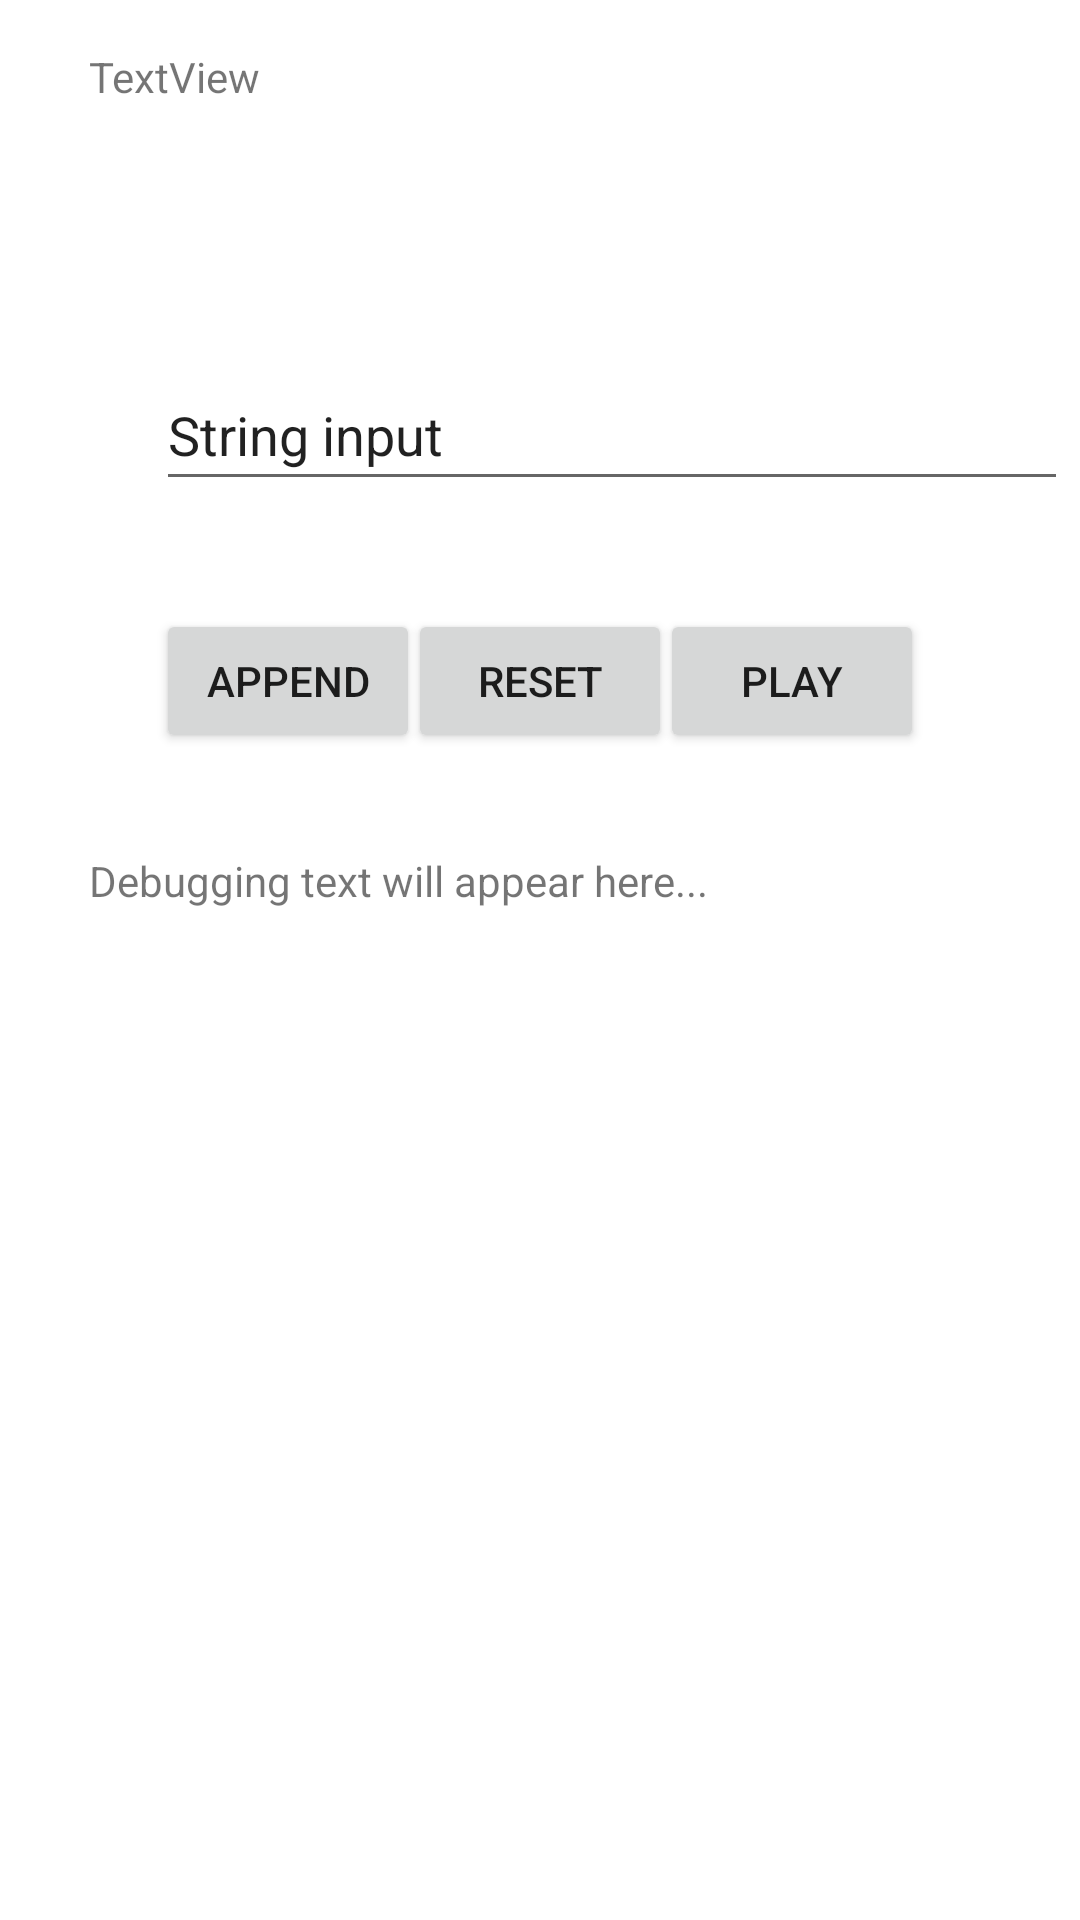

Produce the Android XML layout that renders to this screen, including the resource entries it uses.
<!-- AndroidManifest.xml: application theme Theme.MIO -->
<!-- res/layout/activity_main.xml -->
<?xml version="1.0" encoding="utf-8"?>
<androidx.constraintlayout.widget.ConstraintLayout xmlns:android="http://schemas.android.com/apk/res/android"
    xmlns:app="http://schemas.android.com/apk/res-auto"
    xmlns:tools="http://schemas.android.com/tools"
    android:layout_width="match_parent"
    android:layout_height="match_parent"
    tools:context=".MainActivity">

    <EditText
        android:id="@+id/appendStrEditText"
        android:layout_width="304dp"
        android:layout_height="47dp"
        android:layout_marginStart="52dp"
        android:layout_marginTop="24dp"
        android:ems="10"
        android:inputType="text"
        android:text="String input"
        app:layout_constraintStart_toStartOf="parent"
        app:layout_constraintTop_toBottomOf="@+id/outputTextView" />

    <TextView
        android:id="@+id/outputTextView"
        android:layout_width="wrap_content"
        android:layout_height="wrap_content"
        android:layout_marginTop="16dp"
        android:width="300sp"
        android:height="80sp"
        android:text="TextView"
        app:layout_constraintEnd_toEndOf="parent"
        app:layout_constraintHorizontal_bias="0.495"
        app:layout_constraintStart_toStartOf="parent"
        app:layout_constraintTop_toTopOf="parent" />

    <Button
        android:id="@+id/appendStrBtn"
        android:layout_width="wrap_content"
        android:layout_height="wrap_content"
        android:layout_marginStart="52dp"
        android:layout_marginTop="36dp"
        android:text="Append"
        app:layout_constraintStart_toStartOf="parent"
        app:layout_constraintTop_toBottomOf="@+id/appendStrEditText" />

    <Button
        android:id="@+id/playBtn"
        android:layout_width="wrap_content"
        android:layout_height="wrap_content"
        android:layout_marginTop="36dp"
        android:layout_marginEnd="52dp"
        android:text="Play"
        app:layout_constraintEnd_toEndOf="parent"
        app:layout_constraintTop_toBottomOf="@+id/appendStrEditText" />

    <Button
        android:id="@+id/resetBtn"
        android:layout_width="wrap_content"
        android:layout_height="wrap_content"
        android:layout_marginTop="36dp"
        android:text="Reset"
        app:layout_constraintEnd_toStartOf="@+id/playBtn"
        app:layout_constraintStart_toEndOf="@+id/appendStrBtn"
        app:layout_constraintTop_toBottomOf="@+id/appendStrEditText" />

    <TextView
        android:id="@+id/debugTextView"
        android:layout_width="301dp"
        android:layout_height="138dp"
        android:layout_marginTop="188dp"
        android:height="120sp"
        android:text="Debugging text will appear here..."
        app:layout_constraintEnd_toEndOf="parent"
        app:layout_constraintStart_toStartOf="parent"
        app:layout_constraintTop_toBottomOf="@+id/outputTextView" />
</androidx.constraintlayout.widget.ConstraintLayout>
<!-- resources referenced by this layout -->
<resources>
  <style name="Theme.MIO" parent="Theme.MaterialComponents.DayNight.DarkActionBar">
          
          <item name="colorPrimary">@color/purple_500</item>
          <item name="colorPrimaryVariant">@color/purple_700</item>
          <item name="colorOnPrimary">@color/white</item>
          
          <item name="colorSecondary">@color/teal_200</item>
          <item name="colorSecondaryVariant">@color/teal_700</item>
          <item name="colorOnSecondary">@color/black</item>
          
          <item name="android:statusBarColor" tools:targetApi="l">?attr/colorPrimaryVariant</item>
          
      </style>
  <color name="purple_500">#FF6200EE</color>
  <color name="purple_700">#FF3700B3</color>
  <color name="white">#FFFFFFFF</color>
  <color name="teal_200">#FF03DAC5</color>
  <color name="teal_700">#FF018786</color>
  <color name="black">#FF000000</color>
</resources>
